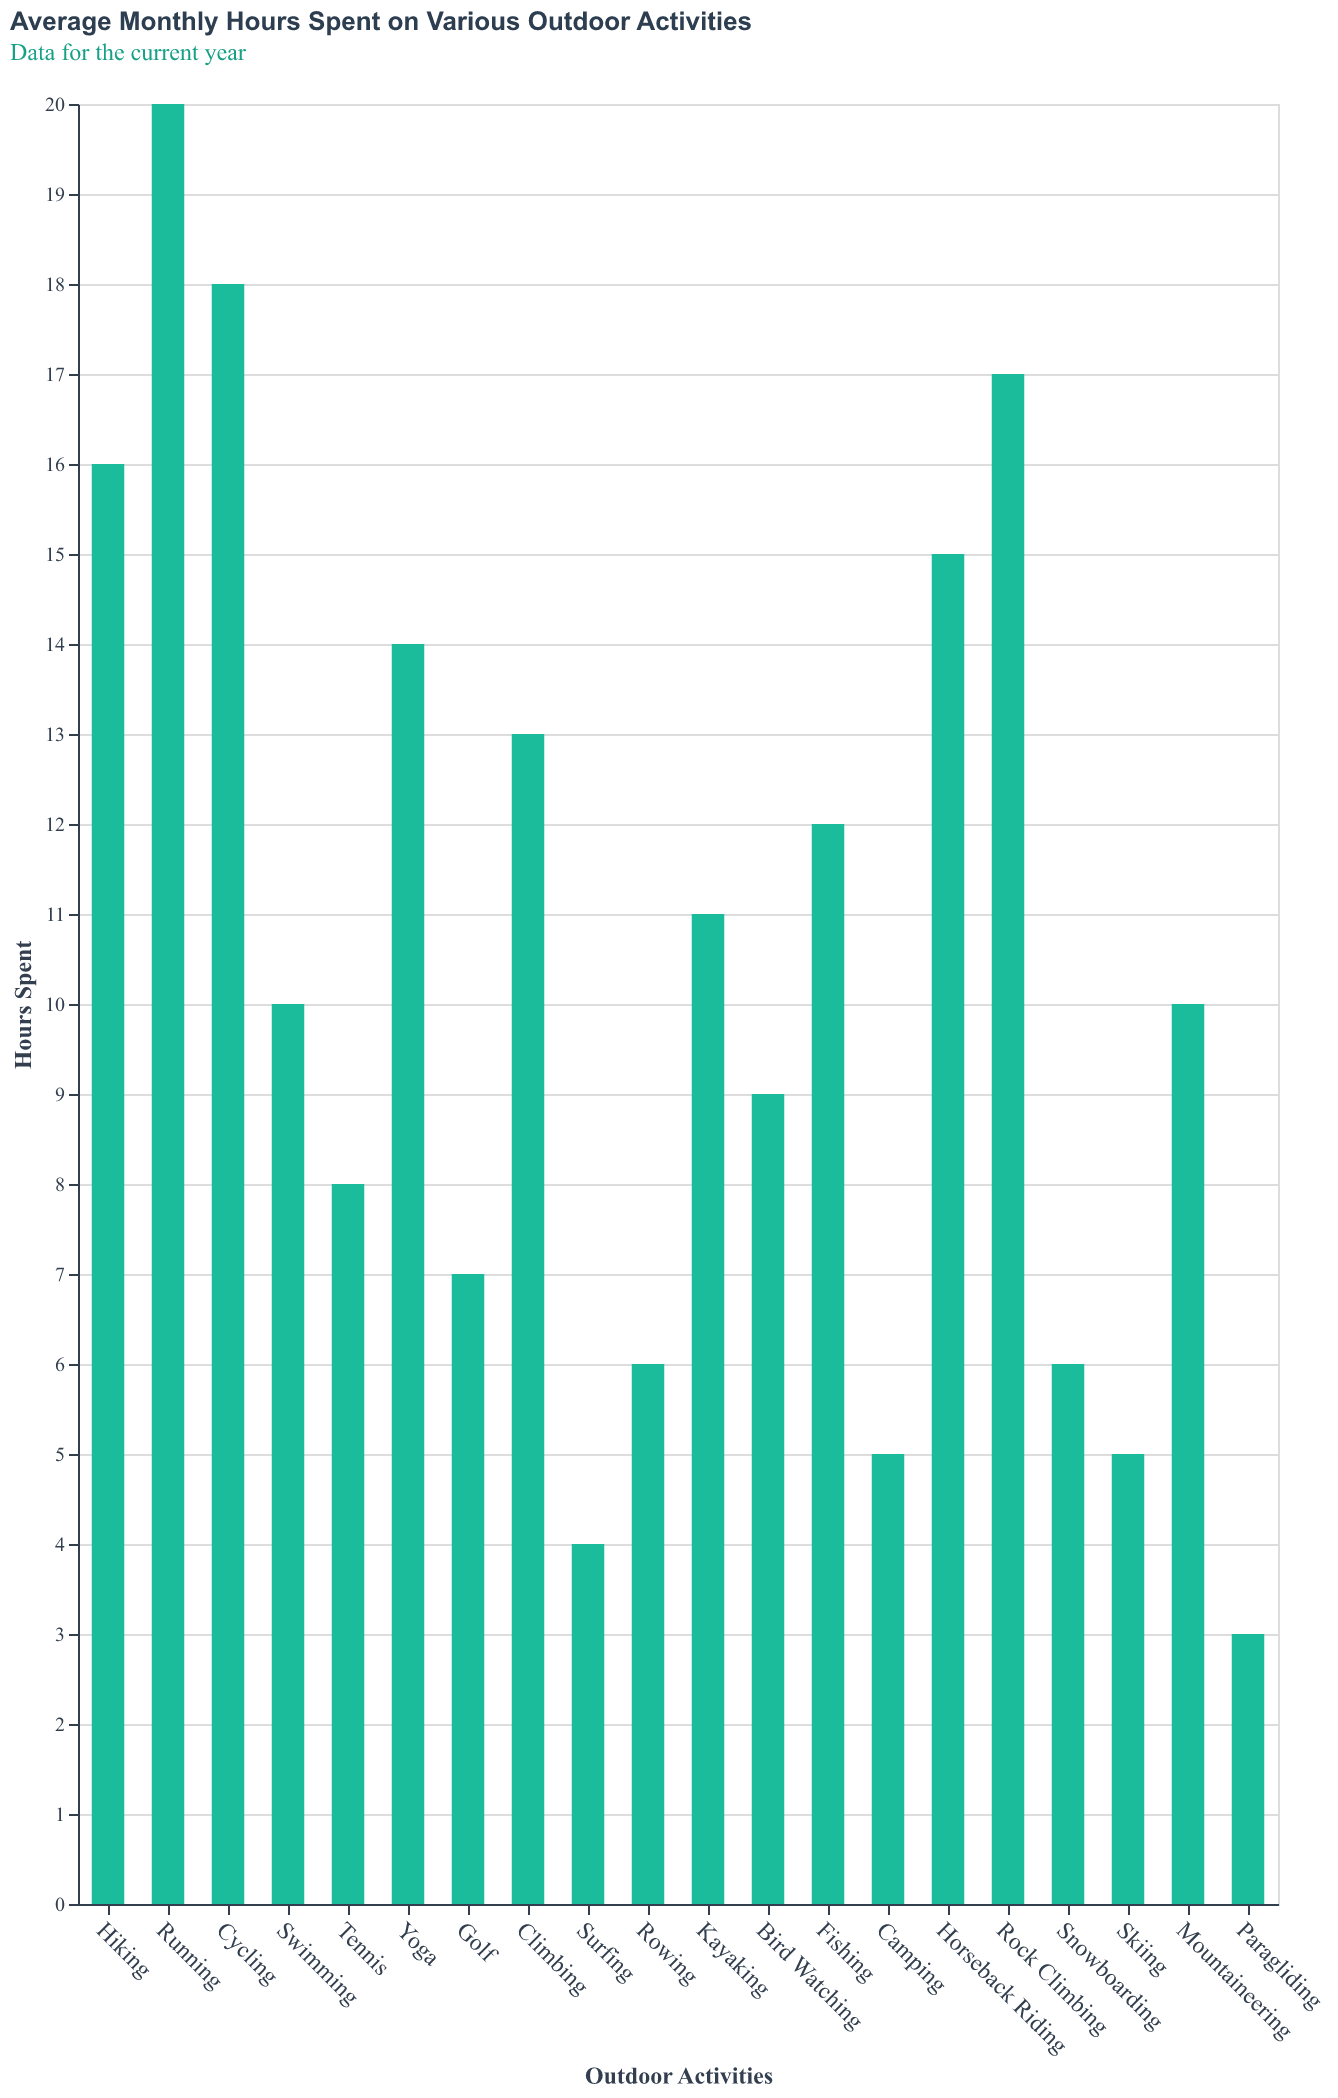

The table this chart was drawn from, first rows:
Activity, Hours
Hiking, 16
Running, 20
Cycling, 18
Swimming, 10
Tennis, 8
Yoga, 14
Golf, 7
Climbing, 13
Surfing, 4
Rowing, 6
Kayaking, 11
Bird Watching, 9
Fishing, 12
Camping, 5
Horseback Riding, 15
Rock Climbing, 17
Snowboarding, 6
Skiing, 5
Mountaineering, 10
Paragliding, 3
